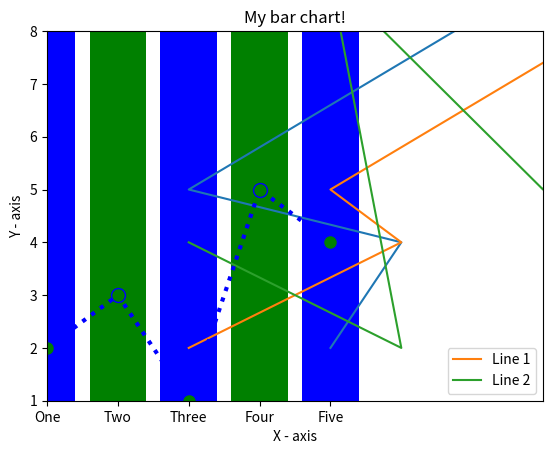

Here is the Python script that generated this plot: (Note: this script raises an exception after producing the figure.)
#!/usr/bin/env python
# coding: utf-8

# In[1]:


# importing the required module 
import matplotlib.pyplot as plt 


# In[4]:


# x axis values 
x = [5,6,3,8,10] 
# corresponding y axis values 
y = [2,4,5,9,11] 
  
# plotting the points  
plt.plot(x, y) 
  
# naming the x axis 
plt.xlabel('X - axis') 
# naming the y axis 
plt.ylabel('Y - axis') 
  
# giving a title to my graph 
plt.title('My First Line graph!') 
  
# function to show the plot 
plt.show() 


# In[9]:


# line 1 points 
x1 = [3,6,5,10,8] 
y1 = [2,4,5,9,11]
# plotting the line 1 points  
plt.plot(x1, y1, label = "Line 1") 
  
# line 2 points 
x2 = [3,6,5,8,10]
y2 = [4,2,9,5,11]
# plotting the line 2 points  
plt.plot(x2, y2, label = "Line 2") 
  
# naming the x axis 
plt.xlabel('X - axis') 
# naming the y axis 
plt.ylabel('Y - axis') 
# giving a title to my graph 
plt.title('Two lines on same graph!') 
  
# show a legend on the plot 
plt.legend() 
  
# function to show the plot 
plt.show() 


# In[17]:


#import matplotlib.pyplot as plt 
  
# x axis values 
x = [1,2,3,4,5]
# corresponding y axis values 
y = [2,3,1,5,4]
  
# plotting the points  
plt.plot(x, y, color='blue', linestyle='dotted', linewidth = 3, 
         marker='o', markerfacecolor='green', markersize=10) 
  
# setting x and y axis range 
plt.ylim(1,8) 
plt.xlim(1,8) 
  
# naming the x axis 
plt.xlabel('X - axis') 
# naming the y axis 
plt.ylabel('Y - axis') 
  
# giving a title to my graph 
plt.title('Some cool customizations!') 
  
# function to show the plot 
plt.show()


# In[20]:


#import matplotlib.pyplot as plt 
  
# x-coordinates of left sides of bars  
left = [1, 2, 3, 4, 5] 
  
# heights of bars 
height = [20, 14, 26, 50, 10] 
  
# labels for bars 
tick_label = ['One', 'Two', 'Three', 'Four', 'Five'] 
  
# plotting a bar chart 
plt.bar(left, height, tick_label = tick_label, 
        width = 0.8, color = ['Blue', 'Green']) 
  
# naming the x-axis 
plt.xlabel('X - axis') 
# naming the y-axis 
plt.ylabel('Y - axis') 
# plot title 
plt.title('My bar chart!') 
  
# function to show the plot 
plt.show() 


# In[24]:


#import matplotlib.pyplot as plt 
  
# frequencies 
ProductSales = [2,5,70,50,20,45,50,45,33,60,45] 
  
# setting the ranges and no. of intervals 
range = (0, 100) 
bins = 10  
# plotting a histogram 
plt.hist(ages, bins, range, color = 'Gray', 
        histtype = 'bar', rwidth = 0.8) 
  
# x-axis label 
plt.xlabel('ProductSales') 
# frequency label 
plt.ylabel('No. of Customers') 
# plot title 
plt.title('My histogram') 
  
# function to show the plot 
plt.show() 


# In[29]:


#import matplotlib.pyplot as plt 
  
# x-axis values 
x = [1,2,3,4,5]
# y-axis values 
y = [5,4,3,2,1]
  
# plotting points as a scatter plot 
plt.scatter(x, y, label= "arows", color= "green",  
            marker= "<", s=30) 
  
# x-axis label 
plt.xlabel('x - axis') 
# frequency label 
plt.ylabel('y - axis') 
# plot title 
plt.title('My scatter plot!') 
# showing legend 
plt.legend() 
  
# function to show the plot 
plt.show() 


# In[62]:


import matplotlib.pyplot as plt 
  
# defining labels 
activities = ['eat', 'sleep', 'code', 'play'] 
  
# portion covered by each label 
slices = [30, 70, 80, 60] 
  
# color for each label 
colors = ['r', 'y', 'g', 'b'] 
  
# plotting the pie chart 
plt.pie(slices, labels = activities, colors=colors,  
        startangle=90, shadow = True, explode = (0, 0, 0.2, 0), 
        radius = 1.2, autopct = '%1.1f%%') 
  
# plotting legend 
plt.legend() 
  
# showing the plot 
plt.show() 


# In[31]:


# importing the required modules 
import matplotlib.pyplot as plt 
import numpy as np 
  
# setting the x - coordinates 
x = np.arange(0, 2*(np.pi), 0.1) 
# setting the corresponding y - coordinates 
y = np.sin(x) 
  
# potting the points 
plt.plot(x, y) 
  
# function to show the plot 
plt.show() 


# In[37]:


Names = ['Group A', 'Group B', 'Group C']
values = [50, 40, 100]

plt.figure(figsize=(15, 6))

plt.subplot(131)
plt.bar(Names, values)
plt.subplot(132)
plt.scatter(Names, values)
plt.subplot(133)
plt.plot(Names, values)
plt.suptitle('Categorical Plotting')
plt.show()


# In[60]:


import matplotlib.pyplot as plt

Products = ['Apple', 'Oneplus', 'Huawei', 'RealMe']

proportions = [80, 70, 40, 50]

colors = ['b', 'y', 'g', 'r']

plt.pie(proportions, labels=Products, colors=colors,
        startangle=20, shadow=bool, explode=(0, 0, 0.2, 0),
        radius=1.2, autopct='%1.1f%%')


#plt.title('Market share of smart phones')
plt.legend()
plt.show()


# In[78]:


import matplotlib.pyplot as plt
import numpy as np
import math
x = np.arange(0, math.pi*2, 0.05)
fig=plt.figure()
axes1 = fig.add_axes([0.1, 0.2, 0.8, 0.7]) # main axes
axes2 = fig.add_axes([0.55, 0.55, 0.3, 0.3]) # inset axes
axes3 = fig.add_axes([0.2, 0.3, 0.2, 0.1]) # inset axes
axes1.plot(x, np.sin(x), 'b')
axes2.plot(x,np.cos(x),'r')
axes3.plot(x,np.tan(x),'g')
axes1.set_title('sine')
axes2.set_title("cosine")
axes3.set_title("tangent")
plt.show()


# In[ ]:




